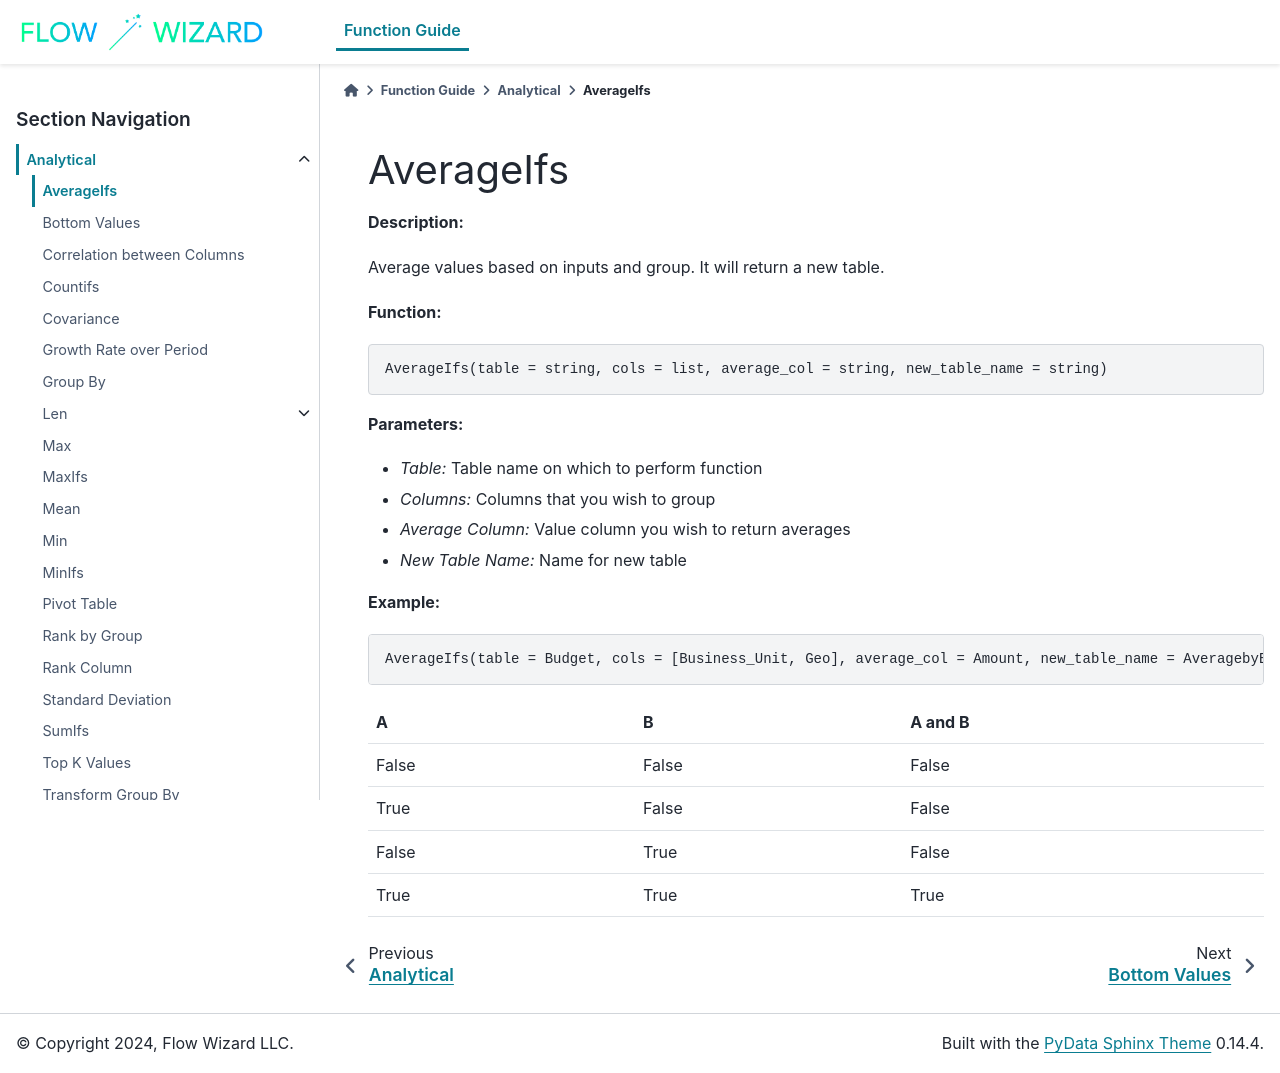

repository: gibson552/Flow-Wizard-Knowledge-Public · page: function_guide/Analytical/AverageIfs.html · generator: sphinx

AverageIfs
==========

**Description:**

Average values based on inputs and group. It will return a new table.

**Function:**

.. code-block:: python

    AverageIfs(table = string, cols = list, average_col = string, new_table_name = string)

**Parameters:**

- *Table:* Table name on which to perform function
- *Columns:* Columns that you wish to group
- *Average Column:* Value column you wish to return averages
- *New Table Name:* Name for new table

**Example:**

.. code-block:: python

   AverageIfs(table = Budget, cols = [Business_Unit, Geo], average_col = Amount, new_table_name = AveragebyBU&Geo)


=====  =====  =======
A      B      A and B
=====  =====  =======
False  False  False
True   False  False
False  True   False
True   True   True
=====  =====  =======
